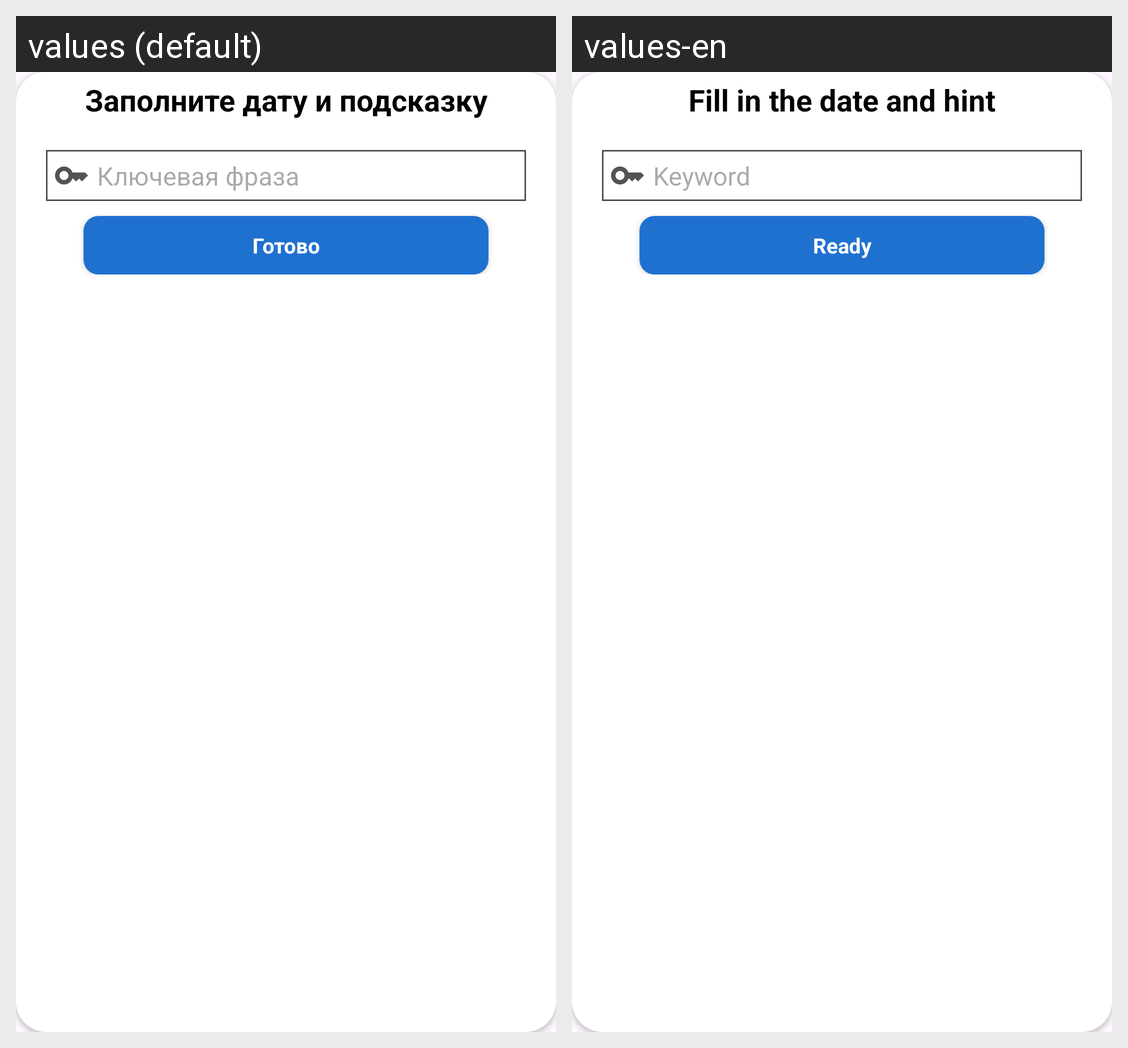

For this localized Android screen grid, give each drawn string resource with its value in every locale shown.
Android screen res/layout/forget_keyword_dialog.xml rendered under 2 locales, left to right: values (default), values-en. Device: Nexus 5 (rendered at 1080×1920; each locale shown at half size, 540×960, under a caption strip naming it); theme Theme.AndroPediaGits.
Strings drawn on this screen, with the default value and each locale's value (text and hints the layout hard-codes, and strings that could not be matched under every locale, appear in the picture but are not listed):

fill_date
  values: Заполните дату и подсказку
  values-en: Fill in the date and hint

keyword
  values: Ключевая фраза
  values-en: Keyword

ready
  values: Готово
  values-en: Ready
